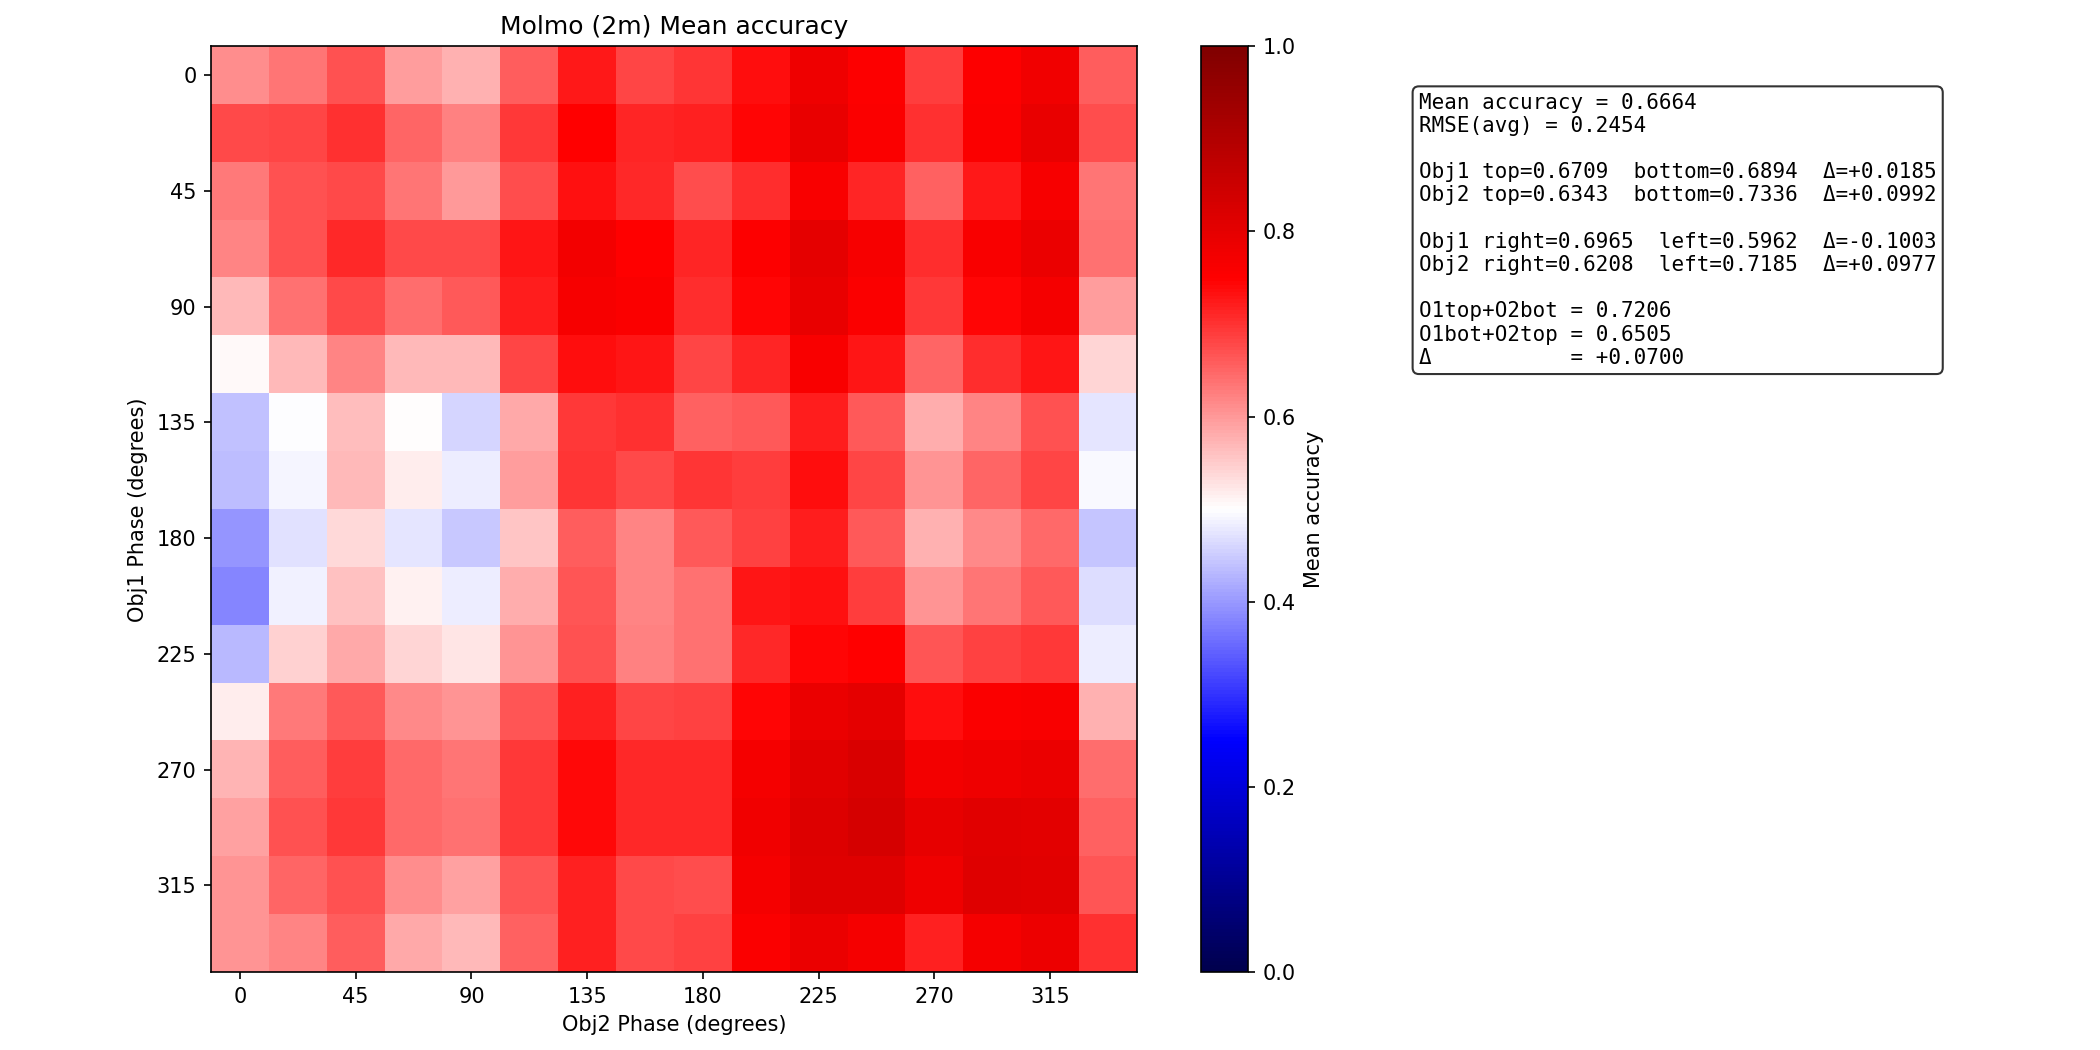

The table this chart was drawn from, first rows:
metric	value
mean_p_correct	0.6664
min_p_correct	0.3827
max_p_correct	0.8305
rmse_avg	0.2454
obj1_top	0.6709
obj1_bottom	0.6894
obj1_delta_bottom_vs_top	0.01854
obj2_top	0.6343
obj2_bottom	0.7336
obj2_delta_bottom_vs_top	0.09925
obj1_right	0.6965
obj1_left	0.5962
obj1_delta_left_vs_right	-0.1003
obj2_right	0.6208
obj2_left	0.7185
obj2_delta_left_vs_right	0.09773
o1top_o2bot	0.7206
o1bot_o2top	0.6505
delta_o1top_o2bot_vs_o1bot_o2top	0.07002
